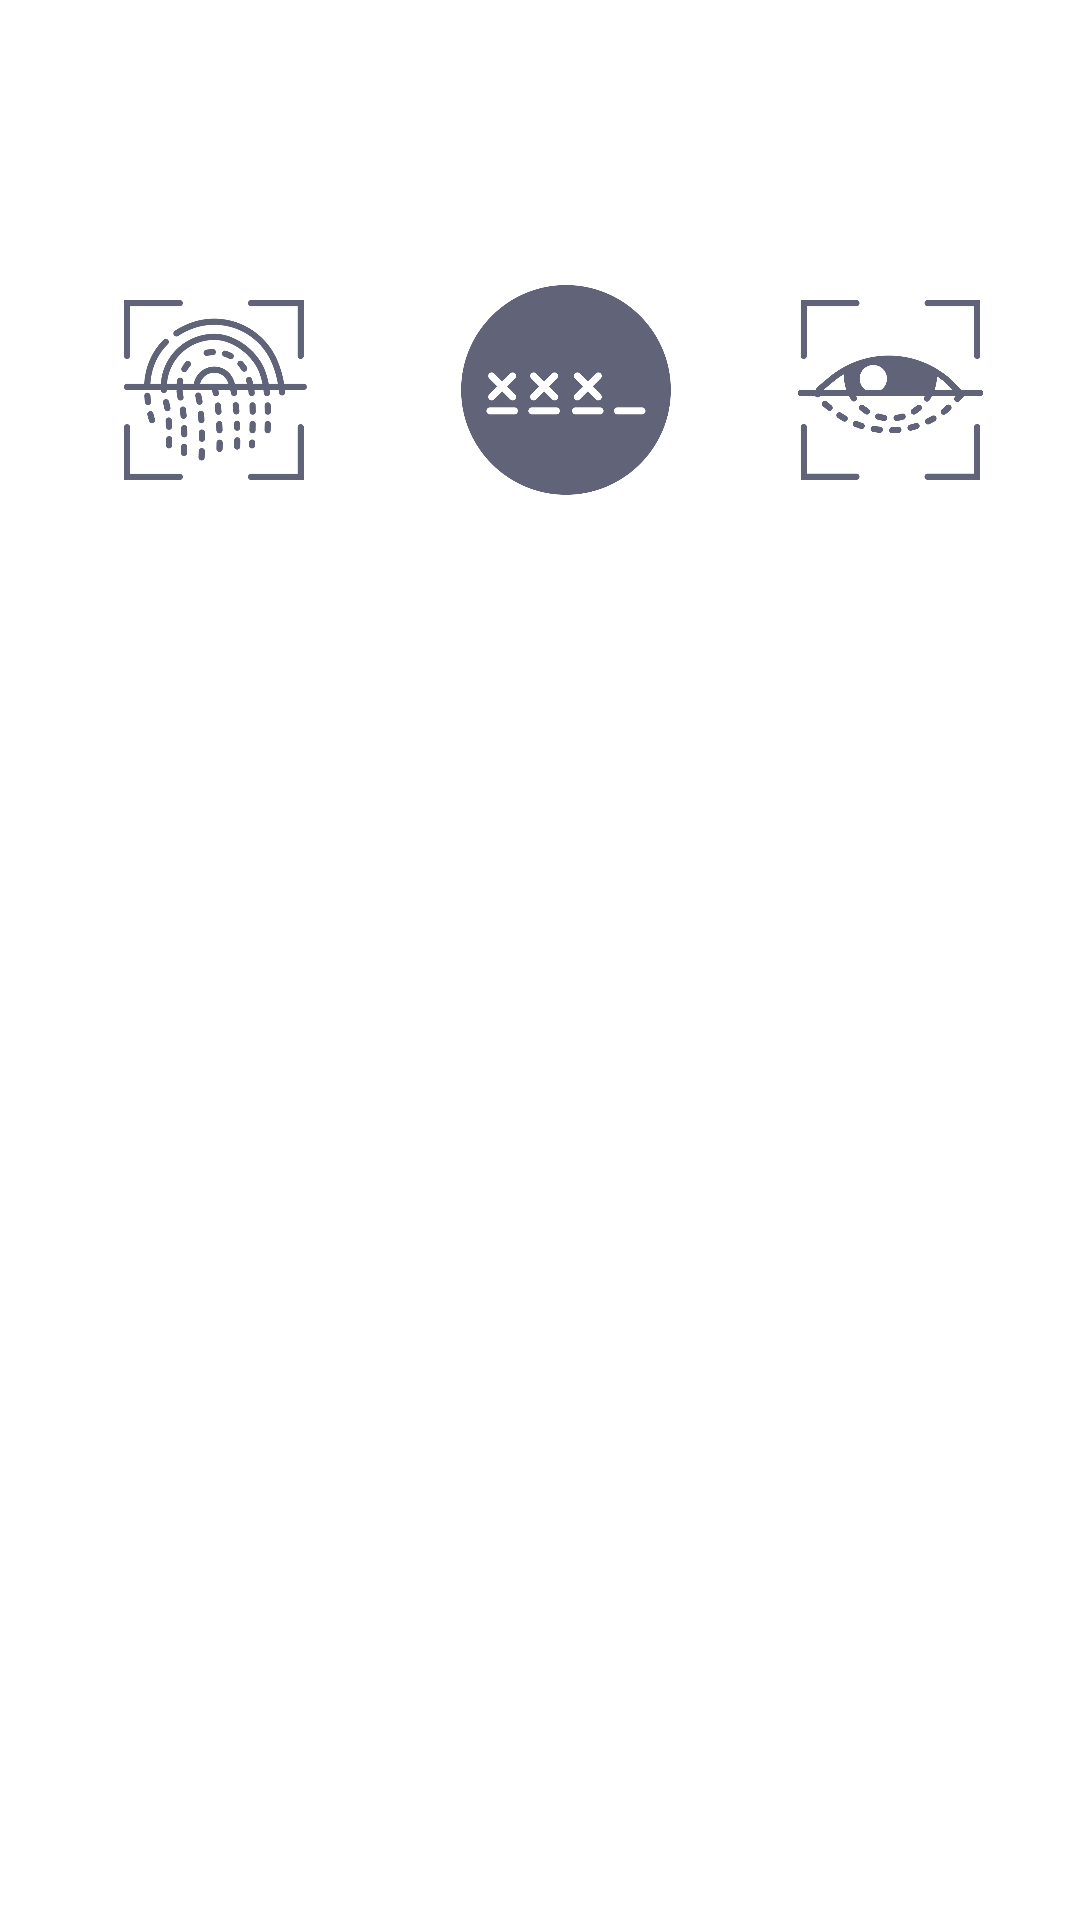

The Android layout XML behind this screen, and the referenced resources:
<!-- AndroidManifest.xml: application theme android:Theme.NoTitleBar -->
<!-- res/layout/activity_register.xml -->
<?xml version="1.0" encoding="utf-8"?>
<android.support.constraint.ConstraintLayout xmlns:android="http://schemas.android.com/apk/res/android"
    xmlns:app="http://schemas.android.com/apk/res-auto"
    xmlns:tools="http://schemas.android.com/tools"
    android:layout_width="match_parent"
    android:layout_height="match_parent"
    android:background="@color/whileColor"
    tools:context="com.passwordkeep.zeromq.passwordkeep.activites.RegisterActivity">


    <LinearLayout
        android:layout_width="fill_parent"
        android:layout_height="180dp"
        android:gravity="center"
        android:paddingTop="80dp"
        android:layout_gravity="center"
        android:orientation="horizontal">


        <FrameLayout
            android:layout_width="wrap_content"
            android:layout_height="60dip">
            <ImageView
                android:layout_width="wrap_content"
                android:layout_height="wrap_content"
                android:id="@+id/imageViewFingerPrint"
                android:src="@mipmap/fingerprint"/>
        </FrameLayout>

        <FrameLayout
            android:layout_width="wrap_content"
            android:layout_height="70dip"
            android:layout_marginLeft="10dp">
            <ImageView
                android:layout_width="70dp"
                android:layout_height="wrap_content"
                android:id="@+id/imageViewpasswordInput"
                android:src="@mipmap/passwordinput"/>
        </FrameLayout>

        <FrameLayout
            android:layout_width="wrap_content"
            android:layout_height="60dip"
            android:layout_marginLeft="10dp">


            <ImageView
                android:layout_width="wrap_content"
                android:layout_height="wrap_content"
                android:id="@+id/imageViewRetina"
                android:src="@mipmap/retina"/>
        </FrameLayout>

    </LinearLayout>

</android.support.constraint.ConstraintLayout>
<!-- resources referenced by this layout -->
<resources>
  <color name="whileColor">#ffffff</color>
  <!-- mipmap fingerprint: png bitmap (mipmap-xxxhdpi, 29557 bytes) -->
  <!-- mipmap passwordinput: png bitmap (mipmap-xxxhdpi, 21740 bytes) -->
  <!-- mipmap retina: png bitmap (mipmap-xxxhdpi, 21656 bytes) -->
</resources>
